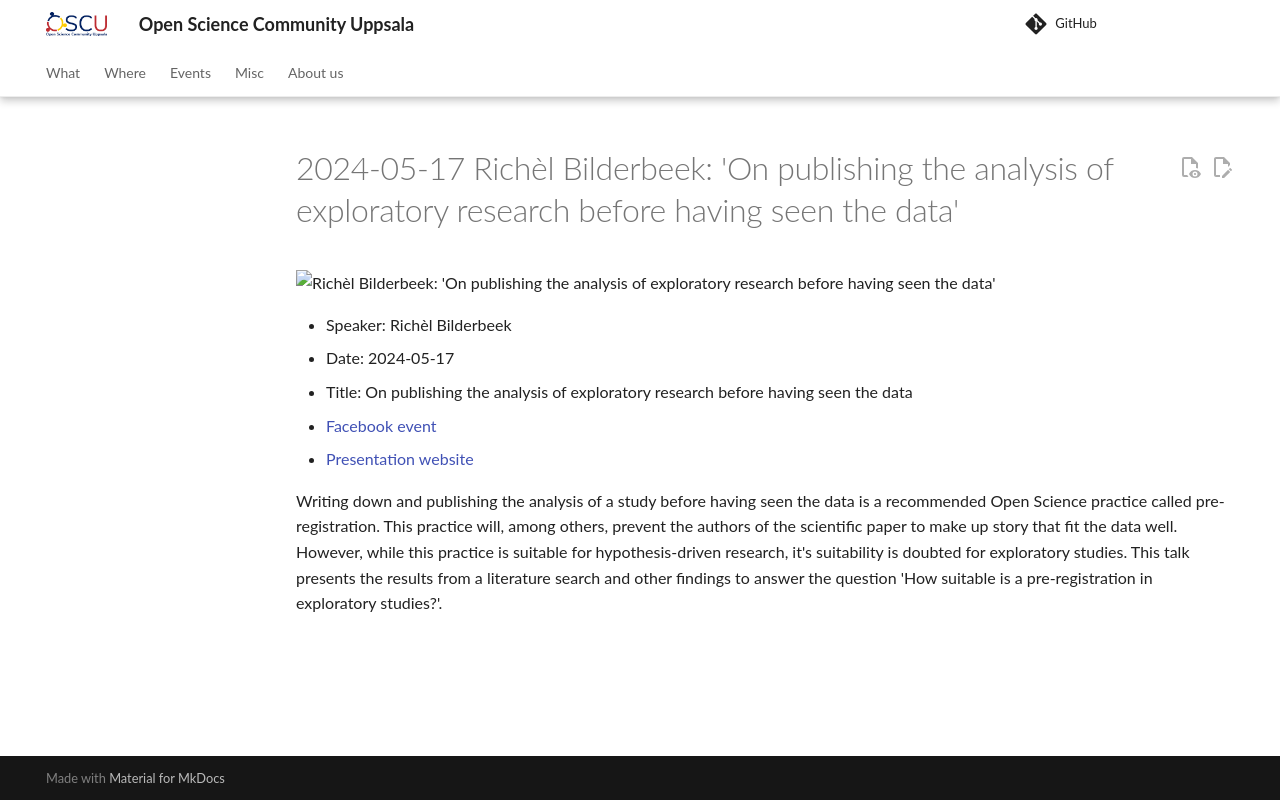

repository: open-science-community-uppsala/open_science_community_uppsala · page: events/20240517_richel_bilderbeek/index.html · generator: mkdocs

# 2024-05-17 Richèl Bilderbeek: 'On publishing the analysis of exploratory research before having seen the data'

![Richèl Bilderbeek: 'On publishing the analysis of exploratory research before having seen the data'](20240517_screens.jpg)

* Speaker: Richèl Bilderbeek
* Date: 2024-05-17
* Title: On publishing the analysis of exploratory research before having seen the data
* [Facebook event](https://fb.me/e/5aSclKRIO)
* [Presentation website](https://github.com/richelbilderbeek/open_science_presentation_20240517)

Writing down and publishing the analysis of a study before having seen the data
is a recommended Open Science practice called pre-registration.
This practice will, among others, prevent the authors of the scientific paper
to make up story that fit the data well.
However, while this practice is suitable for hypothesis-driven research,
it's suitability is doubted for exploratory studies.
This talk presents the results from a literature search and other findings
to answer the question 'How suitable is a pre-registration in exploratory studies?'.
